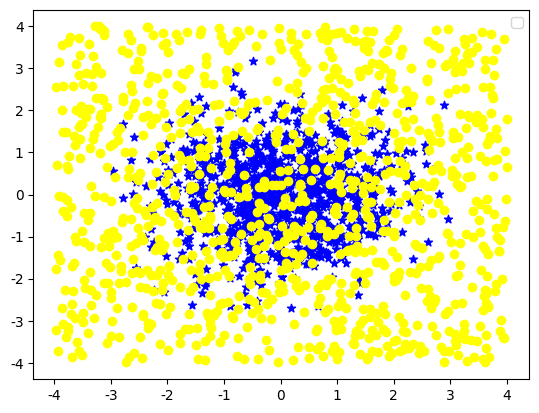

Generate this figure with matplotlib: (Note: this script raises an exception after producing the figure.)
import matplotlib
import matplotlib.pyplot as plt

matplotlib.rc('font',family='Microsoft YaHei')

plt.figure()
plt.legend()
plt.show()

import numpy as np

n=1024
x=np.random.normal(0,1,n)
y=np.random.normal(0,1,n)

plt.scatter(x,y,color='blue',marker='*')

x=np.random.uniform(-4,4,(1,n))
y=np.random.uniform(-4,4,(1,n))

plt.scatter(x,y,color='yellow',marker='o')

import cartopy.crs as ccrs

fig=plt.figure(figsize=(10,5))
ax1=fig.add_subplot(1,1,1,projection=ccrs.PlateCarree())